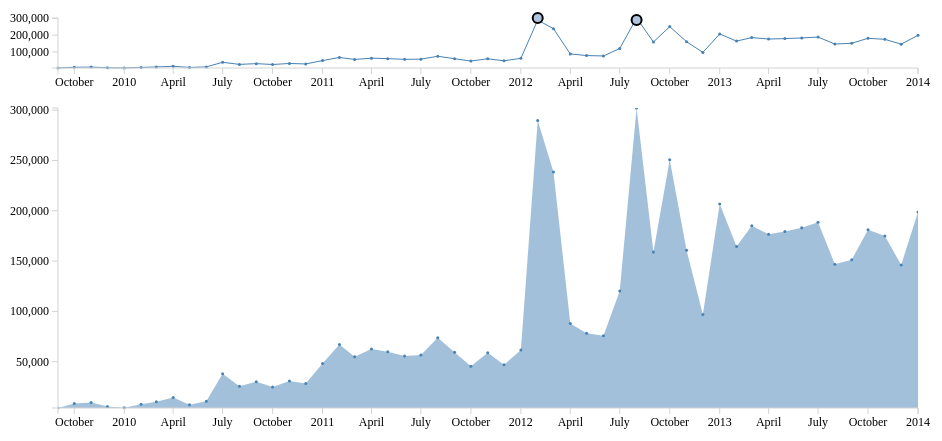
D3 v3 page, settled after 480 driven frames (8 s of simulated time); the page loaded 1 data file(s).


// ── unHealth2.js
var bbDetail, bbOverview, dataSet, svg;

var margin = {
    top: 50,
    right: 50,
    bottom: 50,
    left: 50
};

var width = 960 - margin.left - margin.right;

var height = 800 - margin.bottom - margin.top;

bbOverview = {
    x: 0,
    y: 10,
    w: width,
    h: 50
};

bbDetail = {
    x: 0,
    y: 100,
    w: width,
    h: 300
};

dataSet = [];

    //----------------------------- Create container elements-------------------------------------------------

svg = d3.select("#visUN").append("svg").attr({
    width: width + margin.left + margin.right,
    height: height + margin.top + margin.bottom
}).append("g").attr({
        transform: "translate(" + margin.left + "," + margin.top + ")"
    });

var overview = svg.append("g")
                    .attr({ width: width, height: bbOverview.h})
                    .attr("class", "overview")
                    .attr({transform: "translate(0," + bbOverview.y + ")"})

// translate_det_y = (bbOverview.y + bbOverview.h + bbDetail.y)
translate_det_y = (bbDetail.y)

var detail = svg.append("g")
                    .attr({ width: width, height: bbDetail.h})
                    .attr("class", "detail")
                    .attr({transform: "translate(0," + translate_det_y + ")"})

    //-----------------------------Data Struct graphs---------------------------------------------------------

var format = d3.time.format("%B %Y");
// console.log(format.parse("September 2009"))

d3.csv("unHealth.csv", function(data) {
    // console.log(data)
    dataSet = data.map(function(d){
        // console.log(convertToInt(format.parse(d.Date)))
        return{
            date: format.parse(d.Date), 
            health: parseInt(d.WHealth)
        }
    })

    // console.log(dataSet)
    return createVis();
});


var convertToInt = function(s) {
    return parseInt(s.replace(/,/g, ""), 10);
};


    //-----------------------------Create Graphs---------------------------------------------------------

createVis = function() {

    var xAxis, xScale, yAxis,  yScale;
    var xAxis_r, xScale_r, yAxis_r,  yScale_r;
    //-----------------------------Axis---------------------------------------------------------
    xScale = d3.time.scale().range([0, bbOverview.w]);  // define the right domain generically
    xScale.domain([d3.min(dataSet, function(d) { return d.date}),
     d3.max(dataSet, function(d) { return d.date})])
    minimum = 10000000
    dataSet.forEach(function(d){
        if(d.health < minimum){
            minimum = d.health;
        }
    });
    maximum = 0
    dataSet.forEach(function(d){
        if(d.health > maximum){
            maximum = d.health;
        }
    });
    yScale = d3.scale.linear().range([bbOverview.h, 0]);  // define the right domain generically
    yScale.domain([minimum, maximum]);


    xScale_r = d3.time.scale().range([0, bbOverview.w]);
    xScale_r.domain([d3.min(dataSet, function(d) { return d.date}),
    d3.max(dataSet, function(d) { return d.date})])

    yScale_r = d3.scale.linear().range([bbDetail.h, 0]);  // define the right domain generically
    yScale_r.domain([d3.min(dataSet, function(d) { return d.health}),
     d3.max(dataSet, function(d) { return d.health})]);

    //-----------------------------Lines & Points-------------------------------------------------------
    var line_ov = d3.svg.line()
            .interpolate("linear")
            .x(function(d) { return xScale(d.date); })
            .y(function(d) { return yScale(d.health); });

    var line_dt = d3.svg.area()
            .interpolate("linear")
            .x(function(d) { return xScale_r(d.date); })
            .y1(function(d) { return yScale_r(d.health); })
            .y0(yScale_r.range()[0]);


    //Draw the lines
    var health_over = overview
            .append("g")
            .attr("class", "health_over");
    health_over.append("path")
            .datum(dataSet) //This binds the data to a single "g" element
            .attr("class", "path overviewPath")
            .attr("d", line_ov);

    var health_dt = detail
            .append("g")
            .attr("class", "health_dt");
    health_dt.append("path")
            .datum(dataSet) //This binds the data to a single "g" element
            .attr("class", "path detailPath detailArea")
            .attr("d", line_dt)
            .attr("clip-path", "url(#clip)");


    //Draw the points
    health_over.append("g")
            .selectAll(".points")
            .data(dataSet)
            .enter()
            .append("svg:circle")
            .attr("class", ".points")
            .attr("fill", "steelblue")
            .attr("r", 1.5)
            .attr("cx", function(d, i) { return xScale(d.date)})
            .attr("cy", function(d, i) { return yScale(d.health)})

    health_dt.append("g")
            .selectAll(".circle")
            .data(dataSet)
            .enter()
            .append("svg:circle")
            .attr("class", ".points")
            .attr("fill", "steelblue")
            .attr("r", 1.5)
            .attr("cx", function(d, i) { return xScale_r(d.date)})
            .attr("cy", function(d, i) { return yScale_r(d.health)})
            .attr("clip-path", "url(#clip)");

    //-----------------------------Create Axis---------------------------------------------------------

    var customTimeFormat = d3.time.format.multi([[".%L", function(d) { return d.getMilliseconds(); }],
  [":%S", function(d) { return d.getSeconds(); }],
  ["%I:%M", function(d) { return d.getMinutes(); }],
  ["%I %p", function(d) { return d.getHours(); }],
  ["%a %d", function(d) { return d.getDay() && d.getDate() != 1; }],
  ["%b %d", function(d) { return d.getDate() != 1; }],
  ["%B", function(d) { return d.getMonth(); }],
  ["%Y", function() { return true; }]]);

    var xAxis = d3.svg.axis().scale(xScale).orient("bottom").tickFormat(customTimeFormat);
    var yAxis = d3.svg.axis().scale(yScale).ticks(3).orient("left")

    var xAxis_r = d3.svg.axis().scale(xScale_r).orient("bottom").tickFormat(customTimeFormat);
    var yAxis_r = d3.svg.axis().scale(yScale_r).orient("left")

    overview.append("g")
        .attr("class", "x axis")
        .attr("transform", "translate(0," + bbOverview.h + ")")
        .style("font-size", 12)
        .call(xAxis);
    
    overview.append("g")
        .attr("class", "y axis")
        .style("font-size", 12)
        .call(yAxis);

    detail.append("g")
        .attr("class", "x axis")
        .attr("transform", "translate(0," + bbDetail.h + ")")
        .style("font-size", 12)
        .call(xAxis_r);
    
    detail.append("g")
        .attr("class", "y axis")
        .style("font-size", 12)
        .call(yAxis_r);

    //-----------------------------Brush---------------------------------------------------------

    svg.append("defs").append("clipPath")
        .attr("id", "clip")
        .append("rect")
        .attr("width", width)
        .attr("height", height);


    var brush = d3.svg.brush().x(xScale).on("brush", brushed); //NB: 1.01 The x(xScale) here means that the extent function will be scaled by xScale

    overview.append("g").attr("class", "brush extent")
        .call(brush)
        .selectAll("rect")
        .attr("height", bbOverview.h);
        // transform: "translate(20,100)"
        // });

    function brushed(optional_arg){

        if(typeof optional_arg === "undefined"){
            xScale_r.domain(brush.empty() ? xScale.domain() : brush.extent());
        } else {
            xScale_r.domain(optional_arg)
        }
        // console.log(xScale_r.domain())
        detail.select(".detailArea").attr("d", line_dt);
        detail.selectAll("circle")
            .attr("cx", function(d) { return xScale_r(d.date)})
            .attr("cy", function(d) { return yScale_r(d.health)});
        detail.select("g.x.axis").call(xAxis_r);
    };

    //-----------------------------Creating a tooltip----------------------------------------------    

    var div = d3.select("body").append("div")   
        .attr("class", "tooltip")               
        .style("opacity", 0);

    data_highlight = []
    data_highlight.push({date: xScale(format.parse("February 2012")), health: yScale(parseInt("302149")), id: "point1", clicked: "no"});
    data_highlight.push({date: xScale(format.parse("August 2012")), health: yScale(parseInt("289843")), id: "point2", clicked: "no"});
    console.log(data_highlight)


    // console.log(xScale(format.parse("February 2012")))
    // console.log(xScale(format.parse("August 2012")))

    //-----------------------------Creating the default details---------------------------------------------- 

        overview.append("g")
            .selectAll(".hover_point")
            .data(data_highlight)
            .enter()
            .append("svg:circle")
            .attr("class", "points highlight")
            .attr("fill", "black")
            .attr("r", 5)
            .attr("cx", function(d, i) { return d.date})
            .attr("cy", function(d, i) { return d.health})
            .on("mouseover", function(d) {  //This is the function which on mouseover creates the tooltip
                div.transition()       
                    .duration(200)      
                    .style("opacity", .9); 
                div .html("What" + "<br/>")  
                    .style("left", (d3.event.pageX) + "px")     
                    .style("top", (d3.event.pageY - 28) + "px");
                })   
            .on("mouseout", function(d) {       
                div.transition()        
                    .duration(500)      
                    .style("opacity", 0);  
            })
            .on("click", function(d, i){ //This is the function which changes the brush based on clicking
                if(d.id == "point1"){
                    if(d.clicked == "no"){
                        d.clicked = "yes"
                        //The following code changes the brush applied to the overview - NB: use the brush extent property which takes date values (see 1.01 line 215)
                            brush.extent([format.parse("December 2011"), format.parse("April 2012")]);
                            overview.select('.brush').call(brush);
                        return brushed([format.parse("December 2011"), (format.parse("April 2012"))]);  
                    } else {
                        d.clicked = "no"
                            brush.extent([format.parse("September 2009"), format.parse("January 2014")]);
                            overview.select('.brush').call(brush);
                        return brushed([format.parse("September 2009"), (format.parse("January 2014"))]);
                    }
                }
                else if (d.id == "point2"){
                    if(d.clicked == "no"){
                        d.clicked = "yes"
                        //The following code changes the brush applied to the overview - NB: use the brush extent property which takes date values
                            brush.extent([format.parse("June 2012"), format.parse("October 2012")]);
                            overview.select('.brush').call(brush);
                        return brushed([format.parse("June 2012"), (format.parse("October 2012"))]);  
                    } else {
                        d.clicked = "no"
                            brush.extent([format.parse("September 2009"), format.parse("January 2014")]);
                            overview.select('.brush').call(brush);
                        return brushed([format.parse("September 2009"), (format.parse("January 2014"))]);
                    }
                }
            });
};











### data: unHealth.csv
Date, WHealth
September 2009, 3972
October 2009, 8439
November 2009, 9337
December 2009, 5431
January 2010, 4129
February 2010, 7632
March 2010, 10208
April 2010, 14336
May 2010, 7297
June 2010, 10624
July 2010, 37908
August 2010, 25580
September 2010, 30021
October 2010, 24850
November 2010, 30915
December 2010, 28286
January 2011, 48220
February 2011, 66994
March 2011, 54862
April 2011, 62705
May 2011, 59762
June 2011, 55543
July 2011, 56762
August 2011, 73897
September 2011, 59268
October 2011, 45369
November 2011, 58995
December 2011, 46893
January 2012, 61712
February 2012, 289843
March 2012, 238587
April 2012, 87907
May 2012, 78144
June 2012, 75780
July 2012, 120345
August 2012, 302149
September 2012, 158948
October 2012, 250758
November 2012, 160845
December 2012, 96995
January 2013, 206774
February 2013, 164500
March 2013, 185139
April 2013, 176556
May 2013, 179306
June 2013, 183191
July 2013, 188529
August 2013, 146959
September 2013, 151316
October 2013, 181161
November 2013, 174900
December 2013, 146080
January 2014, 198872